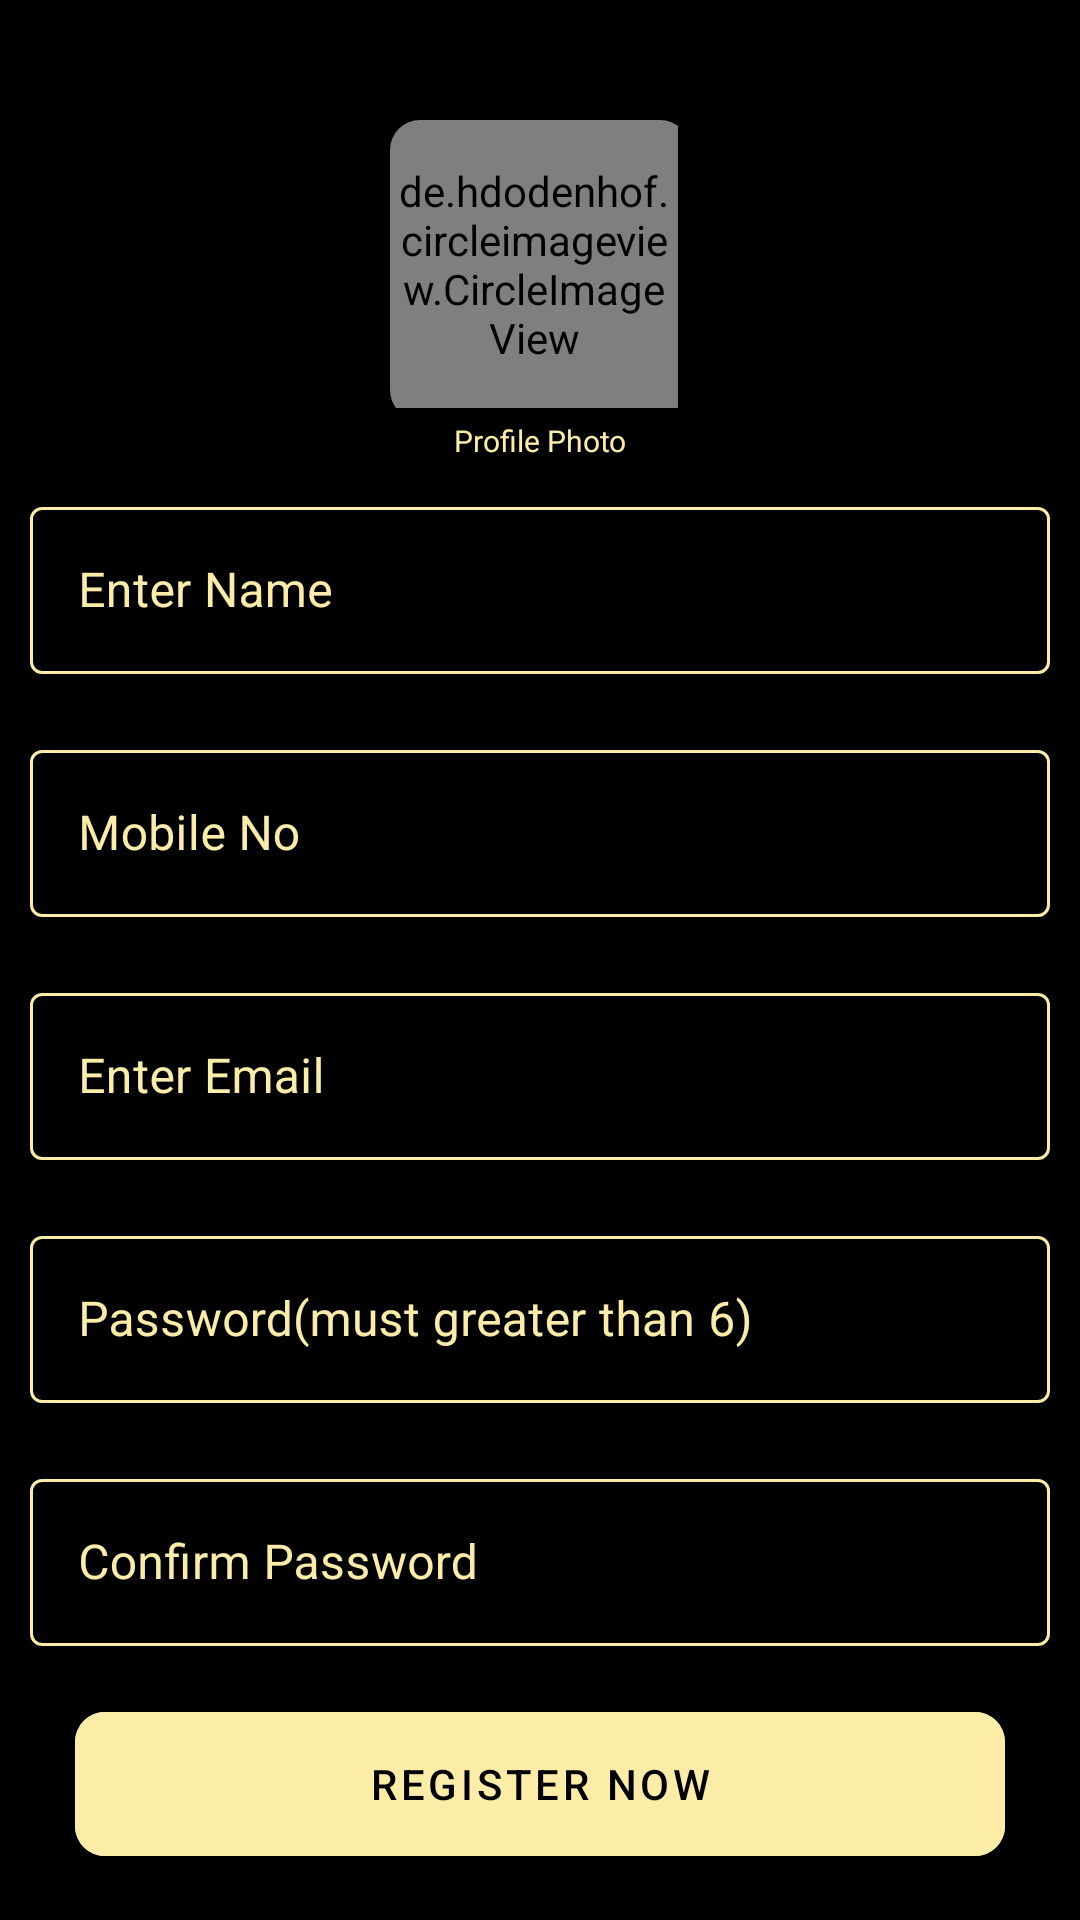

Layout XML and referenced resources for this Android screen:
<!-- AndroidManifest.xml: application theme Theme.SalonManagementApp -->
<!-- res/layout/activity_register_custmer.xml -->
<?xml version="1.0" encoding="utf-8"?>
<androidx.appcompat.widget.LinearLayoutCompat
    xmlns:android="http://schemas.android.com/apk/res/android"
    xmlns:app="http://schemas.android.com/apk/res-auto"
    xmlns:tools="http://schemas.android.com/tools"
    android:layout_width="match_parent"
    android:layout_height="match_parent"
    android:orientation="vertical"
    android:gravity="top|center"
    android:background="@color/black"
    tools:context=".registeration.customers.RegisterCustmer">
    <androidx.cardview.widget.CardView
        android:layout_marginTop="40dp"
        android:layout_width="100dp"
        android:layout_height="100dp"
        android:backgroundTint="@color/black"
        app:cardCornerRadius="10dp">

        <de.hdodenhof.circleimageview.CircleImageView
            xmlns:app="http://schemas.android.com/apk/res-auto"
            android:id="@+id/idprofileimge"
            android:layout_width="96dp"
            android:layout_height="96dp"
            android:src="@drawable/icon_person"
            app:civ_border_width="2dp"
            app:civ_border_color="@color/golden"/>
    </androidx.cardview.widget.CardView>
    <TextView
        android:layout_width="match_parent"
        android:layout_height="wrap_content"
        android:text="Profile Photo"
        android:textColor="@color/golden"
        android:textSize="10sp"
        android:gravity="center"/>
    <com.google.android.material.textfield.TextInputLayout

        android:layout_margin="10dp"
        style="@style/Widget.MaterialComponents.TextInputLayout.OutlinedBox"
        android:layout_width="match_parent"
        app:boxStrokeColor="@color/golden"
        app:hintTextColor="@color/golden"
        android:textColorHint="@color/golden"
        android:layout_height="wrap_content">

        <com.google.android.material.textfield.TextInputEditText
            android:id="@+id/ownName"
            android:layout_width="match_parent"
            android:layout_height="wrap_content"
            android:hint="Enter Name"
            android:textCursorDrawable="@color/golden"
            android:textColorHint="@color/golden"
            android:textColor="@color/golden"/>

    </com.google.android.material.textfield.TextInputLayout>
    <com.google.android.material.textfield.TextInputLayout

        android:layout_margin="10dp"
        style="@style/Widget.MaterialComponents.TextInputLayout.OutlinedBox"
        android:layout_width="match_parent"
        app:boxStrokeColor="@color/golden"
        app:hintTextColor="@color/golden"
        android:textColorHint="@color/golden"
        android:layout_height="wrap_content">

        <com.google.android.material.textfield.TextInputEditText
            android:id="@+id/mobileno"
            android:layout_width="match_parent"
            android:layout_height="wrap_content"
            android:hint="Mobile No"
            android:inputType="number"
            android:textCursorDrawable="@color/golden"
            android:textColorHint="@color/golden"
            android:textColor="@color/golden"/>

    </com.google.android.material.textfield.TextInputLayout>

    <com.google.android.material.textfield.TextInputLayout

        android:layout_margin="10dp"
        style="@style/Widget.MaterialComponents.TextInputLayout.OutlinedBox"
        android:layout_width="match_parent"
        app:boxStrokeColor="@color/golden"
        app:hintTextColor="@color/golden"
        android:textColorHint="@color/golden"
        android:layout_height="wrap_content">

        <com.google.android.material.textfield.TextInputEditText android:layout_width="match_parent"
            android:id="@+id/email"
            android:layout_height="wrap_content"
            android:hint="Enter Email"
            android:textCursorDrawable="@color/golden"
            android:textColorHint="@color/golden"
            android:textColor="@color/golden"/>

    </com.google.android.material.textfield.TextInputLayout>
    <com.google.android.material.textfield.TextInputLayout

        android:layout_margin="10dp"
        style="@style/Widget.MaterialComponents.TextInputLayout.OutlinedBox"
        android:layout_width="match_parent"
        app:boxStrokeColor="@color/golden"
        app:hintTextColor="@color/golden"
        android:textColorHint="@color/golden"
        android:layout_height="wrap_content">

        <com.google.android.material.textfield.TextInputEditText
            android:id="@+id/paswrd"
            android:layout_width="match_parent"
            android:layout_height="wrap_content"
            android:hint="Password(must greater than 6)"
            android:textCursorDrawable="@color/golden"
            android:textColorHint="@color/golden"
            android:textColor="@color/golden"/>

    </com.google.android.material.textfield.TextInputLayout>
    <com.google.android.material.textfield.TextInputLayout

        android:layout_margin="10dp"
        style="@style/Widget.MaterialComponents.TextInputLayout.OutlinedBox"
        android:layout_width="match_parent"
        app:boxStrokeColor="@color/golden"
        app:hintTextColor="@color/golden"
        android:textColorHint="@color/golden"
        android:layout_height="wrap_content">

        <com.google.android.material.textfield.TextInputEditText
            android:id="@+id/cpasward"
            android:layout_width="match_parent"
            android:layout_height="wrap_content"
            android:hint="Confirm Password"
            android:textCursorDrawable="@color/golden"
            android:textColorHint="@color/golden"
            android:textColor="@color/golden"/>

    </com.google.android.material.textfield.TextInputLayout>


    <com.google.android.material.button.MaterialButton
        android:id="@+id/register"
        android:layout_width="match_parent"
        android:layout_height="wrap_content"
        android:text="Register now"
        android:textColor="@color/black"
        android:backgroundTint="@color/golden"
        android:layout_marginTop="12dp"
        android:layout_marginStart="25dp"
        android:layout_marginEnd="25dp"
        android:insetLeft="0dp"
        android:insetTop="0dp"
        android:insetRight="0dp"
        android:insetBottom="0dp"
        app:cornerRadius="10dp"
        />
    <ProgressBar
        android:id="@+id/progressBar"
        android:visibility="invisible"
        android:layout_width="40dp"
        android:layout_height="40dp"
        android:layout_marginTop="20dp"
        android:indeterminateTint="@color/golden"/>



</androidx.appcompat.widget.LinearLayoutCompat>
<!-- resources referenced by this layout -->
<resources>
  <color name="black">#FF000000</color>
  <color name="golden">#FBECA8</color>
  <!-- drawable icon_person (drawable) -->
  <vector android:height="24dp" android:tint="#FAD11B"
      android:viewportHeight="24" android:viewportWidth="24"
      android:width="24dp" xmlns:android="http://schemas.android.com/apk/res/android">
      <path android:fillColor="@android:color/white" android:pathData="M12,12c2.21,0 4,-1.79 4,-4s-1.79,-4 -4,-4 -4,1.79 -4,4 1.79,4 4,4zM12,14c-2.67,0 -8,1.34 -8,4v2h16v-2c0,-2.66 -5.33,-4 -8,-4z"/>
  </vector>
  <style name="Theme.SalonManagementApp" parent="Theme.MaterialComponents.DayNight.NoActionBar">
          
          <item name="colorPrimary">@color/purple_500</item>
          <item name="colorPrimaryVariant">@color/purple_700</item>
          <item name="colorOnPrimary">@color/white</item>
          
          <item name="colorSecondary">@color/teal_200</item>
          <item name="colorSecondaryVariant">@color/teal_700</item>
          <item name="colorOnSecondary">@color/black</item>
          
          <item name="android:statusBarColor" tools:targetApi="l">?attr/colorPrimaryVariant</item>
          
      </style>
  <color name="purple_500">#FF0000</color>
  <color name="purple_700">#222121</color>
  <color name="white">#FFFFFFFF</color>
  <color name="teal_200">#FF03DAC5</color>
  <color name="teal_700">#FF018786</color>
</resources>
